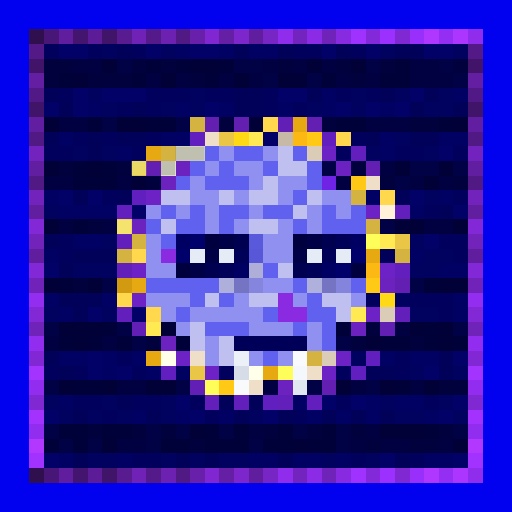
t = 0.00 s
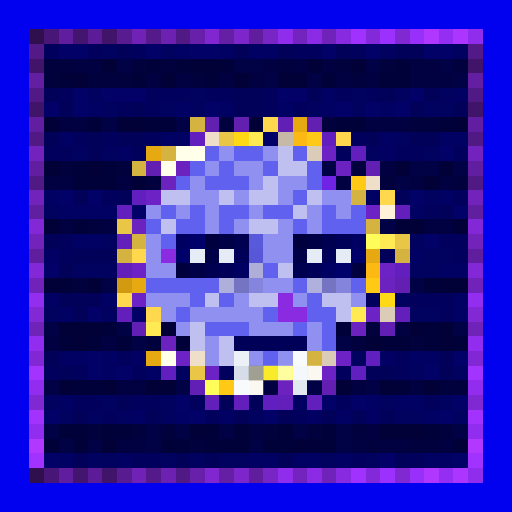
t = 0.88 s
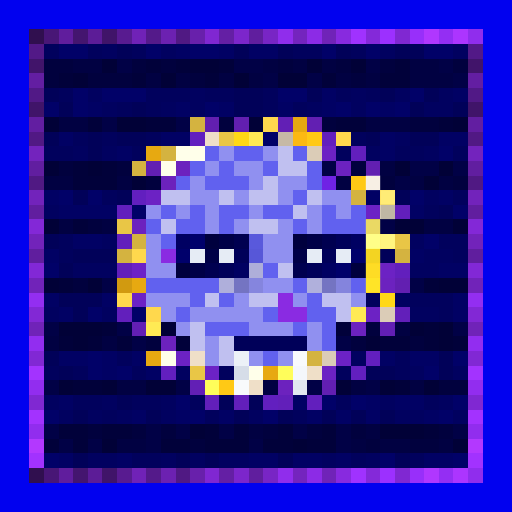
t = 1.75 s
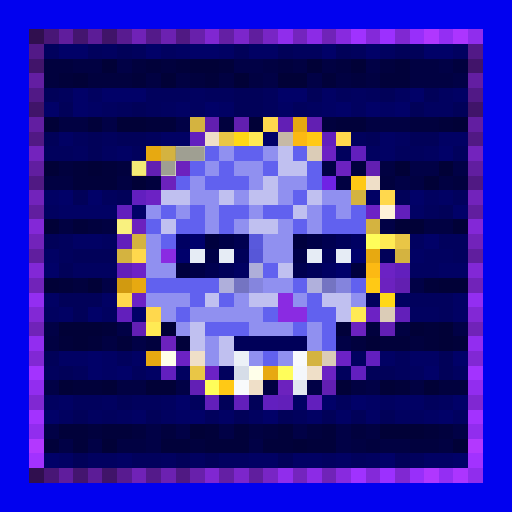
t = 2.63 s
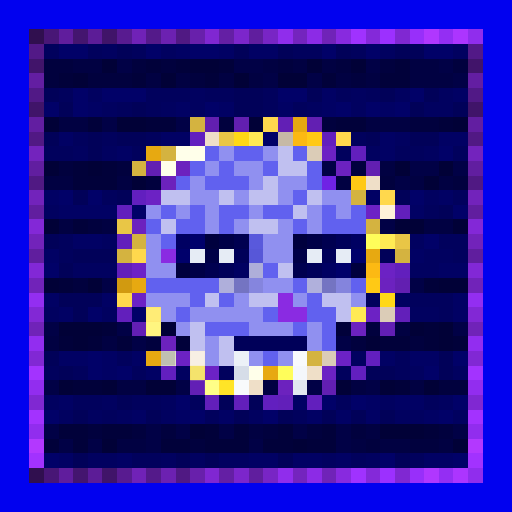
t = 3.50 s
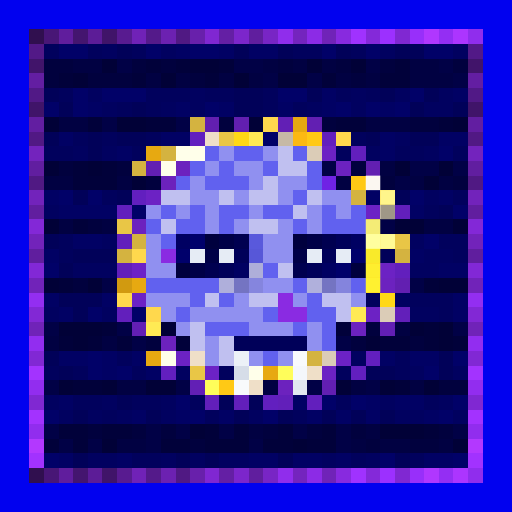
t = 4.38 s

The animated SVG that drew these frames (rendered in a browser with its animation timeline set to each time). Animation: 1 CSS @keyframes rule; one cycle of 5.25 s, repeats indefinitely.

<svg viewBox="0 0 35 35" shape-rendering="crispEdges" xmlns="http://www.w3.org/2000/svg"><style>@keyframes k0{0%{opacity:0}7.88%{opacity:.95}17.50%{opacity:0}100%{opacity:0}}.a00{animation:k0 2.8s linear 0.00s infinite}.a01{animation:k0 2.8s linear -0.35s infinite}.a02{animation:k0 2.8s linear -0.70s infinite}.a03{animation:k0 2.8s linear -1.05s infinite}.a04{animation:k0 2.8s linear -1.40s infinite}.a05{animation:k0 2.8s linear -1.75s infinite}.a06{animation:k0 2.8s linear -2.10s infinite}.a07{animation:k0 2.8s linear -2.45s infinite}</style><rect width="35" height="35" fill="#0101ef"/><path fill="#300f4f" d="M2 2h1v1H2zM2 32h1v1H2z"/><path fill="#481676" d="M3 2h1v1H3zM3 32h1v1H3z"/><path fill="#601d9d" d="M4 2h1v1H4zM4 32h1v1H4z"/><path fill="#44156f" d="M5 2h1v1H5zM5 32h1v1H5z"/><path fill="#5c1c97" d="M6 2h1v1H6zM6 32h1v1H6z"/><path fill="#401469" d="M7 2h1v1H7zM2 7h1v1H2zM32 7h1v1H32zM7 32h1v1H7z"/><path fill="#581b90" d="M8 2h1v1H8zM8 32h1v1H8z"/><path fill="#7022b7" d="M9 2h1v1H9zM9 32h1v1H9z"/><path fill="#541a8a" d="M10 2h1v1H10zM10 32h1v1H10z"/><path fill="#6c21b1" d="M11 2h1v1H11zM11 32h1v1H11z"/><path fill="#501983" d="M12 2h1v1H12zM2 12h1v1H2zM32 12h1v1H32zM12 32h1v1H12z"/><path fill="#6820ab" d="M13 2h1v1H13zM13 32h1v1H13z"/><path fill="#8027d2" d="M14 2h1v1H14zM14 32h1v1H14z"/><path fill="#641fa4" d="M15 2h1v1H15zM15 32h1v1H15z"/><path fill="#7c26cb" d="M16 2h1v1H16zM16 32h1v1H16z"/><path fill="#601e9e" d="M17 2h1v1H17zM2 17h1v1H2zM32 17h1v1H32zM17 32h1v1H17z"/><path fill="#7825c5" d="M18 2h1v1H18zM18 32h1v1H18z"/><path fill="#902dec" d="M19 2h1v1H19zM19 32h1v1H19z"/><path fill="#7424be" d="M20 2h1v1H20zM20 32h1v1H20z"/><path fill="#8c2be6" d="M21 2h1v1H21zM21 32h1v1H21z"/><path fill="#7023b8" d="M22 2h1v1H22zM2 22h1v1H2zM32 22h1v1H32zM22 32h1v1H22z"/><path fill="#882adf" d="M23 2h1v1H23zM23 32h1v1H23z"/><path fill="#a032ff" d="M24 2h1v1H24zM24 32h1v1H24z"/><path fill="#8429d9" d="M25 2h1v1H25zM25 32h1v1H25z"/><path fill="#9c30ff" d="M26 2h1v1H26zM26 32h1v1H26z"/><path fill="#8028d2" d="M27 2h1v1H27zM2 27h1v1H2zM32 27h1v1H32zM27 32h1v1H27z"/><path fill="#982ffa" d="M28 2h1v1H28zM28 32h1v1H28z"/><path fill="#b037ff" d="M29 2h1v1H29zM29 32h1v1H29z"/><path fill="#942ef3" d="M30 2h1v1H30zM30 32h1v1H30z"/><path fill="#ac35ff" d="M31 2h1v1H31zM31 32h1v1H31z"/><path fill="#902ded" d="M32 2h1v1H32zM32 32h1v1H32z"/><path fill="#521987" d="M2 3h1v1H2zM32 3h1v1H32z"/><path fill="#01015d" d="M3 3h1v1H3zM6 3h1v1H6zM9 3h1v1H9zM20 3h2v1H20zM24 3h1v1H24zM4 6h1v1H4zM10 6h3v1H10zM14 6h2v1H14zM18 6h1v1H18zM23 6h1v1H23zM25 6h1v1H25zM8 7h1v1H8zM10 7h1v1H10zM18 7h1v1H18zM20 7h1v1H20zM5 9h1v1H5zM7 9h1v1H7zM10 9h1v1H10zM24 9h1v1H24zM3 10h2v1H3zM9 10h1v1H9zM23 10h1v1H23zM27 10h2v1H27zM31 10h1v1H31zM7 13h1v1H7zM31 13h1v1H31zM29 14h1v1H29zM4 16h1v1H4zM30 16h2v1H30zM4 17h1v1H4zM31 17h1v1H31zM25 20h1v1H25zM28 20h3v1H28zM30 21h1v1H30zM8 24h1v1H8zM27 24h1v1H27zM3 25h1v1H3zM5 25h1v1H5zM9 25h1v1H9zM15 25h1v1H15zM23 25h1v1H23zM27 25h1v1H27zM5 27h2v1H5zM9 27h2v1H9zM13 27h1v1H13zM23 27h1v1H23zM29 27h1v1H29zM7 28h1v1H7zM14 28h1v1H14zM20 28h1v1H20zM9 31h2v1H9zM24 31h1v1H24zM28 31h1v1H28z"/><path fill="#010168" d="M4 3h2v1H4zM10 3h1v1H10zM13 3h2v1H13zM22 3h1v1H22zM25 3h1v1H25zM29 3h2v1H29zM5 6h1v1H5zM7 6h3v1H7zM19 6h2v1H19zM28 6h1v1H28zM3 7h1v1H3zM5 7h1v1H5zM14 7h1v1H14zM23 7h1v1H23zM25 7h1v1H25zM27 7h1v1H27zM18 9h1v1H18zM30 10h1v1H30zM4 13h1v1H4zM6 13h1v1H6zM28 13h1v1H28zM9 14h1v1H9zM31 14h1v1H31zM29 16h1v1H29zM3 18h1v1H3zM6 21h1v1H6zM9 21h1v1H9zM6 24h1v1H6zM31 24h1v1H31zM6 25h1v1H6zM8 25h1v1H8zM29 25h1v1H29zM12 27h1v1H12zM22 27h1v1H22zM24 27h1v1H24zM31 27h1v1H31zM3 28h1v1H3zM13 28h1v1H13zM18 28h1v1H18zM30 28h1v1H30zM3 31h1v1H3zM26 31h1v1H26zM31 31h1v1H31z"/><path fill="#010160" d="M7 3h1v1H7zM11 3h1v1H11zM26 3h1v1H26zM31 3h1v1H31zM6 6h1v1H6zM13 6h1v1H13zM24 6h1v1H24zM27 6h1v1H27zM30 6h1v1H30zM7 7h1v1H7zM11 7h1v1H11zM13 7h1v1H13zM21 7h1v1H21zM24 7h1v1H24zM29 7h2v1H29zM27 9h1v1H27zM5 10h1v1H5zM7 10h1v1H7zM25 10h1v1H25zM29 10h1v1H29zM29 13h1v1H29zM3 14h1v1H3zM7 16h1v1H7zM28 16h1v1H28zM29 17h2v1H29zM5 18h3v1H5zM28 18h2v1H28zM27 20h1v1H27zM3 21h1v1H3zM7 21h1v1H7zM28 21h2v1H28zM24 24h1v1H24zM12 25h1v1H12zM28 25h1v1H28zM31 25h1v1H31zM3 27h1v1H3zM7 27h1v1H7zM11 27h1v1H11zM26 27h1v1H26zM30 27h1v1H30zM4 28h1v1H4zM6 28h1v1H6zM8 28h1v1H8zM11 28h1v1H11zM17 28h1v1H17zM27 28h2v1H27zM31 28h1v1H31zM6 31h2v1H6zM11 31h1v1H11zM13 31h1v1H13zM15 31h2v1H15zM22 31h1v1H22zM25 31h1v1H25z"/><path fill="#010159" d="M8 3h1v1H8zM16 3h1v1H16zM19 3h1v1H19zM23 3h1v1H23zM27 3h2v1H27zM3 6h1v1H3zM16 6h2v1H16zM21 6h1v1H21zM26 6h1v1H26zM29 6h1v1H29zM4 7h1v1H4zM9 7h1v1H9zM16 7h2v1H16zM28 7h1v1H28zM31 7h1v1H31zM3 9h1v1H3zM6 9h1v1H6zM8 9h2v1H8zM25 9h1v1H25zM28 9h2v1H28zM6 10h1v1H6zM5 13h1v1H5zM8 13h1v1H8zM27 13h1v1H27zM30 14h1v1H30zM3 16h1v1H3zM5 17h3v1H5zM26 17h1v1H26zM4 18h1v1H4zM4 20h3v1H4zM5 21h1v1H5zM3 24h1v1H3zM30 24h1v1H30zM4 25h1v1H4zM25 25h2v1H25zM30 25h1v1H30zM8 27h1v1H8zM15 27h1v1H15zM17 27h1v1H17zM5 28h1v1H5zM10 28h1v1H10zM16 28h1v1H16zM19 28h1v1H19zM22 28h1v1H22zM24 28h1v1H24zM26 28h1v1H26zM5 31h1v1H5zM12 31h1v1H12zM14 31h1v1H14zM19 31h1v1H19zM27 31h1v1H27z"/><path fill="#010164" d="M12 3h1v1H12zM15 3h1v1H15zM17 3h2v1H17zM22 6h1v1H22zM31 6h1v1H31zM6 7h1v1H6zM12 7h1v1H12zM15 7h1v1H15zM19 7h1v1H19zM22 7h1v1H22zM26 7h1v1H26zM4 9h1v1H4zM11 9h2v1H11zM26 9h1v1H26zM30 9h2v1H30zM8 10h1v1H8zM26 10h1v1H26zM3 13h1v1H3zM25 13h1v1H25zM30 13h1v1H30zM4 14h4v1H4zM28 14h1v1H28zM5 16h2v1H5zM3 17h1v1H3zM28 17h1v1H28zM30 18h2v1H30zM3 20h1v1H3zM7 20h1v1H7zM31 20h1v1H31zM4 21h1v1H4zM31 21h1v1H31zM4 24h2v1H4zM7 24h1v1H7zM9 24h1v1H9zM26 24h1v1H26zM28 24h2v1H28zM7 25h1v1H7zM10 25h1v1H10zM4 27h1v1H4zM20 27h1v1H20zM25 27h1v1H25zM27 27h2v1H27zM9 28h1v1H9zM12 28h1v1H12zM15 28h1v1H15zM21 28h1v1H21zM23 28h1v1H23zM25 28h1v1H25zM29 28h1v1H29zM4 31h1v1H4zM8 31h1v1H8zM17 31h2v1H17zM20 31h2v1H20zM23 31h1v1H23zM29 31h2v1H29z"/><path fill="#41146a" d="M2 4h1v1H2zM32 4h1v1H32z"/><path fill="#01013e" d="M3 4h2v1H3zM9 4h1v1H9zM11 4h1v1H11zM19 4h1v1H19zM23 4h1v1H23zM26 4h1v1H26zM31 4h1v1H31zM3 5h1v1H3zM6 5h3v1H6zM13 5h1v1H13zM24 5h1v1H24zM15 8h1v1H15zM22 8h1v1H22zM28 8h2v1H28zM4 11h1v1H4zM8 11h1v1H8zM24 11h1v1H24zM10 12h1v1H10zM26 12h1v1H26zM31 12h1v1H31zM6 15h1v1H6zM5 19h1v1H5zM25 22h1v1H25zM10 23h1v1H10zM24 23h1v1H24zM28 23h1v1H28zM30 26h2v1H30zM6 29h1v1H6zM9 29h1v1H9zM11 29h1v1H11zM18 29h1v1H18zM21 29h1v1H21zM24 29h1v1H24zM30 29h1v1H30zM13 30h1v1H13zM25 30h1v1H25zM28 30h2v1H28z"/><path fill="#010142" d="M5 4h2v1H5zM18 4h1v1H18zM20 4h1v1H20zM22 4h1v1H22zM28 4h2v1H28zM10 5h1v1H10zM12 5h1v1H12zM15 5h1v1H15zM17 5h1v1H17zM23 5h1v1H23zM25 5h1v1H25zM28 5h3v1H28zM4 8h2v1H4zM25 8h3v1H25zM26 11h1v1H26zM3 12h2v1H3zM8 12h1v1H8zM23 12h1v1H23zM28 12h1v1H28zM30 12h1v1H30zM4 15h1v1H4zM7 15h1v1H7zM29 15h2v1H29zM27 22h1v1H27zM3 23h1v1H3zM7 23h1v1H7zM8 26h2v1H8zM18 26h1v1H18zM24 26h1v1H24zM28 26h1v1H28zM17 29h1v1H17zM25 29h1v1H25zM8 30h2v1H8zM24 30h1v1H24zM26 30h2v1H26zM30 30h1v1H30z"/><path fill="#010137" d="M7 4h1v1H7zM13 4h2v1H13zM21 4h1v1H21zM24 4h1v1H24zM5 5h1v1H5zM11 5h1v1H11zM16 5h1v1H16zM19 5h2v1H19zM3 8h1v1H3zM8 8h2v1H8zM17 8h1v1H17zM31 8h1v1H31zM3 11h1v1H3zM6 11h1v1H6zM27 11h1v1H27zM30 11h1v1H30zM9 12h1v1H9zM29 12h1v1H29zM3 15h1v1H3zM27 15h2v1H27zM31 15h1v1H31zM3 19h1v1H3zM6 19h1v1H6zM30 19h2v1H30zM4 22h3v1H4zM11 22h1v1H11zM28 22h1v1H28zM30 22h1v1H30zM5 23h1v1H5zM25 23h1v1H25zM30 23h1v1H30zM4 26h1v1H4zM7 26h1v1H7zM10 26h2v1H10zM23 26h1v1H23zM26 26h1v1H26zM29 26h1v1H29zM13 29h1v1H13zM26 29h3v1H26zM7 30h1v1H7zM20 30h1v1H20zM31 30h1v1H31z"/><path fill="#010146" d="M8 4h1v1H8zM16 4h2v1H16zM25 4h1v1H25zM30 4h1v1H30zM18 5h1v1H18zM21 5h1v1H21zM31 5h1v1H31zM7 8h1v1H7zM12 8h1v1H12zM22 11h1v1H22zM28 11h2v1H28zM31 11h1v1H31zM27 12h1v1H27zM26 15h1v1H26zM7 19h1v1H7zM28 19h1v1H28zM3 22h1v1H3zM8 22h1v1H8zM31 22h1v1H31zM9 23h1v1H9zM23 23h1v1H23zM3 26h1v1H3zM12 26h1v1H12zM21 26h1v1H21zM25 26h1v1H25zM3 29h1v1H3zM10 29h1v1H10zM12 29h1v1H12zM15 29h1v1H15zM20 29h1v1H20zM23 29h1v1H23zM31 29h1v1H31zM4 30h1v1H4zM6 30h1v1H6zM10 30h1v1H10zM17 30h1v1H17zM23 30h1v1H23z"/><path fill="#01013a" d="M10 4h1v1H10zM12 4h1v1H12zM15 4h1v1H15zM27 4h1v1H27zM4 5h1v1H4zM9 5h1v1H9zM14 5h1v1H14zM22 5h1v1H22zM26 5h2v1H26zM6 8h1v1H6zM10 8h2v1H10zM23 8h2v1H23zM30 8h1v1H30zM5 11h1v1H5zM7 11h1v1H7zM5 12h3v1H5zM5 15h1v1H5zM4 19h1v1H4zM29 19h1v1H29zM7 22h1v1H7zM23 22h1v1H23zM29 22h1v1H29zM4 23h1v1H4zM6 23h1v1H6zM8 23h1v1H8zM12 23h1v1H12zM26 23h2v1H26zM29 23h1v1H29zM31 23h1v1H31zM5 26h2v1H5zM27 26h1v1H27zM4 29h2v1H4zM7 29h2v1H7zM14 29h1v1H14zM16 29h1v1H16zM19 29h1v1H19zM22 29h1v1H22zM29 29h1v1H29zM3 30h1v1H3zM5 30h1v1H5zM11 30h2v1H11zM14 30h3v1H14zM18 30h2v1H18zM21 30h2v1H21z"/><path fill="#631ea2" d="M2 5h1v1H2zM32 5h1v1H32z"/><path fill="#511986" d="M2 6h1v1H2zM32 6h1v1H32z"/><path fill="#621ea1" d="M2 8h1v1H2zM32 8h1v1H32z"/><path fill="#d4b340" d="M13 8h1v1H13zM11 10h1v1H11zM9 11h1v1H9zM24 13h1v1H24zM25 15h1v1H25zM9 16h1v1H9zM8 17h1v1H8zM27 17h1v1H27zM21 24h1v1H21z"/><path fill="#621fb0" d="M14 8h1v1H14zM16 8h1v1H16z"/><path fill="#ffd84d" d="M18 8h1v1H18zM23 9h1v1H23zM26 13h1v1H26zM9 17h1v1H9zM8 20h1v1H8zM10 21h1v1H10z"/><path fill="#621fb5" d="M19 8h1v1H19zM9 22h1v1H9zM13 26h1v1H13z"/><path fill="#e7a911" d="M20 8h1v1H20zM10 10h1v1H10zM25 17h1v1H25zM9 19h1v1H9zM10 24h1v1H10zM18 25h1v1H18z"/><path fill="#621fb2" d="M21 8h1v1H21zM10 11h1v1H10zM22 26h1v1H22z"/><path fill="#511984" d="M2 9h1v1H2zM32 9h1v1H32z"/><path fill="#621fbf" d="M13 9h1v1H13zM9 13h1v1H9zM25 24h1v1H25zM11 25h1v1H11zM24 25h1v1H24zM18 27h1v1H18z"/><path fill="#efdfc8" d="M14 9h1v1H14zM25 12h1v1H25zM13 24h1v1H13zM21 25h1v1H21zM17 26h1v1H17z"/><path fill="#e9c646" d="M15 9h1v1H15zM8 15h1v1H8zM27 16h1v1H27zM13 25h1v1H13z"/><path fill="#ffd816" d="M16 9h1v1H16zM26 20h1v1H26z"/><path fill="#ffea54" d="M17 9h1v1H17zM26 16h1v1H26zM24 21h1v1H24zM10 22h1v1H10z"/><path fill="#c6b9a6" d="M19 9h1v1H19z"/><path fill="#fcb913" d="M20 9h1v1H20zM25 18h1v1H25z"/><path fill="#ffc915" d="M21 9h1v1H21zM24 12h1v1H24zM25 19h1v1H25zM15 26h1v1H15z"/><path fill="#621fbd" d="M22 9h1v1H22zM24 10h1v1H24zM8 14h1v1H8zM27 18h1v1H27zM21 27h1v1H21z"/><path fill="#7323bd" d="M2 10h1v1H2zM32 10h1v1H32z"/><path fill="#ffffea" d="M12 10h2v1H12zM11 11h1v1H11zM11 24h1v1H11zM17 25h1v1H17z"/><path fill="#6161ef" d="M14 10h1v1H14zM16 10h2v1H16zM20 10h1v1H20zM13 11h1v1H13zM15 11h1v1H15zM18 11h1v1H18zM21 11h1v1H21zM12 12h1v1H12zM14 12h3v1H14zM21 12h1v1H21zM20 13h1v1H20zM11 14h1v1H11zM13 14h1v1H13zM15 14h2v1H15zM18 14h2v1H18zM22 14h1v1H22zM24 14h1v1H24zM10 15h1v1H10zM12 15h2v1H12zM15 15h1v1H15zM20 15h1v1H20zM22 15h3v1H22zM11 16h1v1H11zM18 18h1v1H18zM10 19h5v1H10zM20 19h1v1H20zM24 19h1v1H24zM13 20h1v1H13zM15 20h1v1H15zM21 20h1v1H21zM12 21h1v1H12zM18 21h1v1H18zM21 21h2v1H21zM14 22h3v1H14zM20 22h1v1H20zM22 22h1v1H22zM22 23h1v1H22zM18 24h1v1H18z"/><path fill="#9090f0" d="M15 10h1v1H15zM18 10h1v1H18zM14 11h1v1H14zM16 11h2v1H16zM13 12h1v1H13zM17 12h1v1H17zM19 12h2v1H19zM13 13h2v1H13zM16 13h1v1H16zM19 13h1v1H19zM22 13h2v1H22zM10 14h1v1H10zM12 14h1v1H12zM14 14h1v1H14zM17 14h1v1H17zM21 14h1v1H21zM23 14h1v1H23zM14 15h1v1H14zM16 15h1v1H16zM19 15h1v1H19zM21 15h1v1H21zM10 16h1v1H10zM18 16h2v1H18zM10 17h1v1H10zM18 17h2v1H18zM10 18h2v1H10zM18 19h2v1H18zM10 20h3v1H10zM16 20h1v1H16zM20 20h1v1H20zM24 20h1v1H24zM11 21h1v1H11zM13 21h5v1H13zM12 22h1v1H12zM17 22h3v1H17zM21 22h1v1H21zM14 23h1v1H14zM21 23h1v1H21zM14 24h1v1H14zM17 24h1v1H17zM19 24h1v1H19z"/><path fill="#c0c0f0" d="M19 10h1v1H19zM19 11h2v1H19zM18 12h1v1H18zM11 13h2v1H11zM15 13h1v1H15zM17 13h2v1H17zM21 13h1v1H21zM20 14h1v1H20zM11 15h1v1H11zM17 15h2v1H17zM19 18h1v1H19zM14 20h1v1H14zM17 20h2v1H17zM22 20h2v1H22zM23 21h1v1H23zM13 22h1v1H13zM13 23h1v1H13zM15 23h1v1H15zM15 24h1v1H15z"/><path fill="#dbccb7" d="M21 10h1v1H21zM26 21h1v1H26zM22 24h1v1H22z"/><path fill="#6c22c4" d="M22 10h1v1H22zM10 13h1v1H10zM26 18h1v1H26zM25 21h1v1H25zM12 24h1v1H12zM22 25h1v1H22z"/><path fill="#611ea0" d="M2 11h1v1H2zM32 11h1v1H32z"/><path fill="#6c22be" d="M12 11h1v1H12zM9 15h1v1H9zM11 23h1v1H11zM19 26h1v1H19z"/><path fill="#6c22c0" d="M23 11h1v1H23z"/><path fill="#621fb1" d="M25 11h1v1H25zM27 19h1v1H27z"/><path fill="#6c22bc" d="M11 12h1v1H11z"/><path fill="#6f23e5" d="M22 12h1v1H22z"/><path fill="#7223bb" d="M2 13h1v1H2zM32 13h1v1H32z"/><path fill="#611e9f" d="M2 14h1v1H2zM32 14h1v1H32z"/><path fill="#6c22c5" d="M25 14h1v1H25zM9 20h1v1H9zM23 24h1v1H23zM14 25h1v1H14z"/><path fill="#fff2d9" d="M26 14h1v1H26z"/><path fill="#621fbc" d="M27 14h1v1H27zM8 16h1v1H8zM8 21h1v1H8z"/><path fill="#8328d7" d="M2 15h1v1H2zM32 15h1v1H32z"/><path fill="#7223ba" d="M2 16h1v1H2zM32 16h1v1H32z"/><path fill="#000062" d="M12 16h1v1H12zM24 16h1v1H24zM16 18h1v1H16zM22 18h1v1H22z"/><path fill="#00006b" d="M13 16h1v1H13zM12 17h1v1H12zM24 17h1v1H24zM23 18h1v1H23z"/><path fill="#00003e" d="M14 16h1v1H14zM20 16h1v1H20zM12 18h1v1H12zM24 18h1v1H24z"/><path fill="#000047" d="M15 16h1v1H15zM21 16h1v1H21zM14 17h1v1H14zM20 17h1v1H20zM13 18h1v1H13z"/><path fill="#000050" d="M16 16h1v1H16zM22 16h1v1H22zM14 18h1v1H14zM20 18h1v1H20z"/><path fill="#5959dc" d="M17 16h1v1H17z"/><path fill="#000059" d="M23 16h1v1H23zM16 17h1v1H16zM22 17h1v1H22zM15 18h1v1H15zM21 18h1v1H21zM16 23h5v1H16z"/><path fill="#fffd5a" d="M25 16h1v1H25zM19 25h1v1H19zM14 26h1v1H14z"/><path fill="#8a2be2" d="M11 17h1v1H11zM19 20h1v1H19zM19 21h2v1H19z"/><path fill="#e6ecf5" d="M13 17h1v1H13zM15 17h1v1H15zM21 17h1v1H21zM23 17h1v1H23z"/><path fill="#5757d8" d="M17 17h1v1H17z"/><path fill="#8228d6" d="M2 18h1v1H2zM32 18h1v1H32z"/><path fill="#621fba" d="M8 18h1v1H8zM27 21h1v1H27zM14 27h1v1H14zM19 27h1v1H19z"/><path fill="#6c22c7" d="M9 18h1v1H9z"/><path fill="#aeaed9" d="M17 18h1v1H17z"/><path fill="#7123b9" d="M2 19h1v1H2zM32 19h1v1H32z"/><path fill="#d19a10" d="M8 19h1v1H8z"/><path fill="#afafdb" d="M15 19h1v1H15z"/><path fill="#7474c2" d="M16 19h1v1H16zM22 19h1v1H22z"/><path fill="#8585de" d="M17 19h1v1H17z"/><path fill="#b0b0dc" d="M21 19h1v1H21z"/><path fill="#8484dd" d="M23 19h1v1H23z"/><path fill="#6c22bf" d="M26 19h1v1H26zM24 22h1v1H24z"/><path fill="#932ef1" d="M2 20h1v1H2zM32 20h1v1H32z"/><path fill="#8228d5" d="M2 21h1v1H2zM32 21h1v1H32z"/><path fill="#621fb4" d="M26 22h1v1H26z"/><path fill="#922df0" d="M2 23h1v1H2zM32 23h1v1H32z"/><path fill="#8128d4" d="M2 24h1v1H2zM32 24h1v1H32z"/><path fill="#ecf1f7" d="M16 24h1v1H16z"/><path fill="#f8fafc" d="M20 24h1v1H20zM16 26h1v1H16z"/><path fill="#a333ff" d="M2 25h1v1H2zM32 25h1v1H32z"/><path fill="#d6dde8" d="M16 25h1v1H16z"/><path fill="#f4f7fb" d="M20 25h1v1H20z"/><path fill="#922def" d="M2 26h1v1H2zM32 26h1v1H32z"/><path fill="#e2e8f0" d="M20 26h1v1H20z"/><path fill="#621fbb" d="M16 27h1v1H16z"/><path fill="#a332ff" d="M2 28h1v1H2zM32 28h1v1H32z"/><path fill="#912dee" d="M2 29h1v1H2zM32 29h1v1H32z"/><path fill="#b338ff" d="M2 30h1v1H2zM32 30h1v1H32z"/><path fill="#a232ff" d="M2 31h1v1H2zM32 31h1v1H32z"/><g fill="#ffff88"><rect x="13" y="8" width="1" height="1" class="a02"/><rect x="11" y="10" width="1" height="1" class="a02"/><rect x="9" y="11" width="1" height="1" class="a01"/><rect x="24" y="13" width="1" height="1" class="a03"/><rect x="25" y="15" width="1" height="1" class="a04"/><rect x="9" y="16" width="1" height="1" class="a00"/><rect x="8" y="17" width="1" height="1" class="a00"/><rect x="27" y="17" width="1" height="1" class="a05"/><rect x="21" y="24" width="1" height="1" class="a05"/></g><g fill="#ffffa0"><rect x="18" y="8" width="1" height="1" class="a03"/><rect x="23" y="9" width="1" height="1" class="a03"/><rect x="26" y="13" width="1" height="1" class="a04"/><rect x="9" y="17" width="1" height="1" class="a00"/><rect x="8" y="20" width="1" height="1" class="a00"/><rect x="10" y="21" width="1" height="1" class="a07"/></g><g fill="#ffff33"><rect x="20" y="8" width="1" height="1" class="a03"/><rect x="10" y="10" width="1" height="1" class="a02"/><rect x="25" y="17" width="1" height="1" class="a04"/><rect x="9" y="19" width="1" height="1" class="a00"/><rect x="10" y="24" width="1" height="1" class="a00"/><rect x="18" y="25" width="1" height="1" class="a06"/></g><g fill="#ffffff"><rect x="14" y="9" width="1" height="1" class="a02"/><rect x="19" y="9" width="1" height="1" class="a02"/><rect x="21" y="10" width="1" height="1" class="a03"/><rect x="25" y="12" width="1" height="1" class="a04"/><rect x="26" y="21" width="1" height="1" class="a05"/><rect x="13" y="24" width="1" height="1" class="a07"/><rect x="22" y="24" width="1" height="1" class="a05"/><rect x="21" y="25" width="1" height="1" class="a06"/><rect x="17" y="26" width="1" height="1" class="a06"/></g><g fill="#ffff93"><rect x="15" y="9" width="1" height="1" class="a02"/><rect x="8" y="15" width="1" height="1" class="a01"/><rect x="27" y="16" width="1" height="1" class="a05"/><rect x="13" y="25" width="1" height="1" class="a07"/></g><g fill="#ffff3c"><rect x="16" y="9" width="1" height="1" class="a02"/><rect x="26" y="20" width="1" height="1" class="a05"/></g><g fill="#ffffac"><rect x="17" y="9" width="1" height="1" class="a02"/><rect x="26" y="16" width="1" height="1" class="a04"/><rect x="24" y="21" width="1" height="1" class="a05"/><rect x="10" y="22" width="1" height="1" class="a07"/></g><g fill="#ffff37"><rect x="20" y="9" width="1" height="1" class="a03"/><rect x="25" y="18" width="1" height="1" class="a04"/></g><g fill="#ffff3a"><rect x="21" y="9" width="1" height="1" class="a03"/><rect x="24" y="12" width="1" height="1" class="a03"/><rect x="25" y="19" width="1" height="1" class="a04"/><rect x="15" y="26" width="1" height="1" class="a07"/></g><g fill="#808075"><rect x="12" y="10" width="2" height="1" class="a01"/><rect x="11" y="11" width="1" height="1" class="a01"/><rect x="11" y="24" width="1" height="1" class="a07"/><rect x="17" y="25" width="1" height="1" class="a06"/></g><rect x="26" y="14" width="1" height="1" fill="#80796d" class="a04"/><g fill="#ffffb7"><rect x="25" y="16" width="1" height="1" class="a04"/><rect x="19" y="25" width="1" height="1" class="a06"/><rect x="14" y="26" width="1" height="1" class="a07"/></g><rect x="8" y="19" width="1" height="1" fill="#ffff31" class="a00"/></svg>
